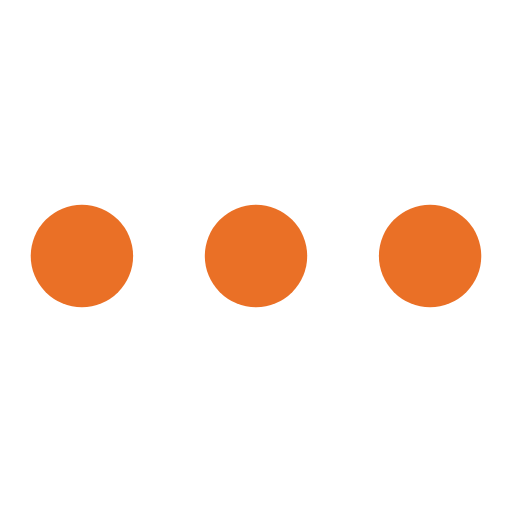
t = 0.00 s
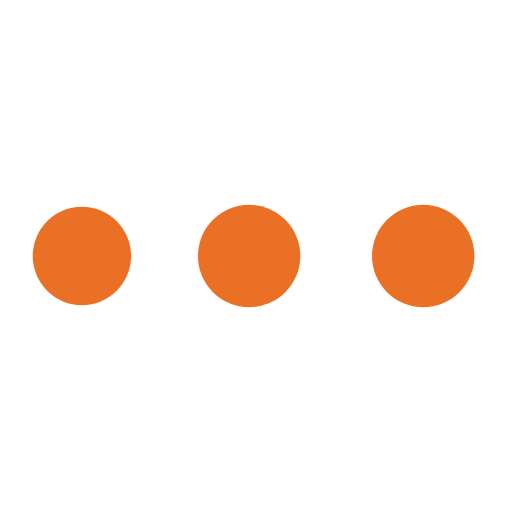
t = 0.19 s
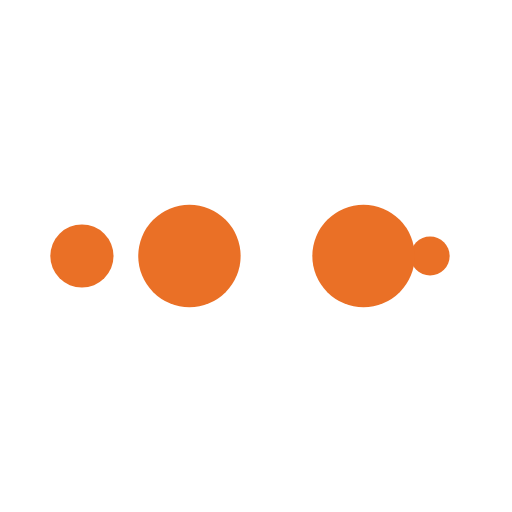
t = 0.31 s
t = 0.50 s: frame unchanged from t = 0.00 s, image omitted
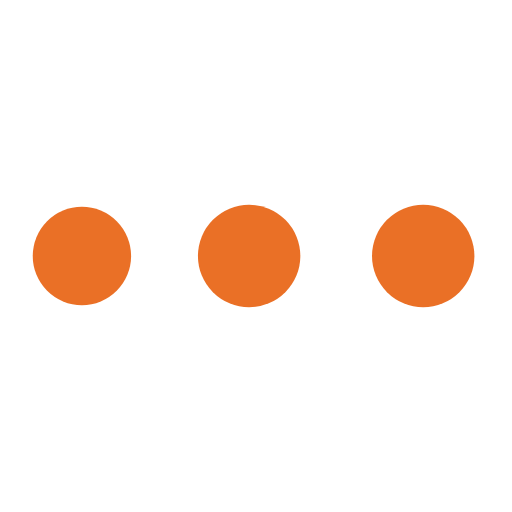
t = 0.69 s
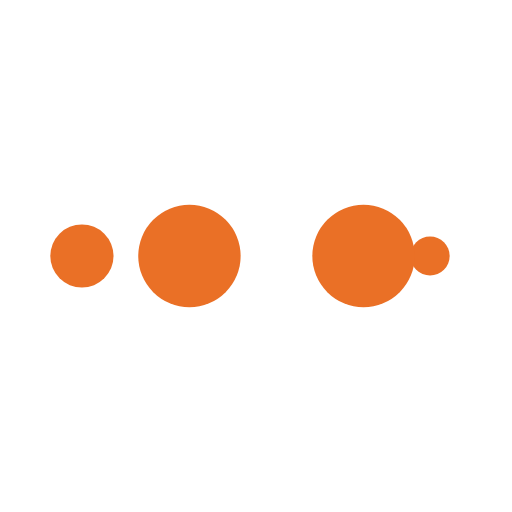
t = 0.81 s

The animated SVG that drew these frames (rendered in a browser with its animation timeline set to each time). Animation: 10 SMIL elements (animate=10); one cycle of 1.00 s, repeats indefinitely.

<?xml version="1.0" encoding="utf-8"?>
<svg xmlns="http://www.w3.org/2000/svg" xmlns:xlink="http://www.w3.org/1999/xlink" style="margin: auto; background: none; display: block; shape-rendering: auto;" width="200px" height="200px" viewBox="0 0 100 100" preserveAspectRatio="xMidYMid">
<circle cx="84" cy="50" r="1.83417" fill="#ea7026">
    <animate attributeName="r" repeatCount="indefinite" dur="0.25s" calcMode="spline" keyTimes="0;1" values="10;0" keySplines="0 0.5 0.5 1" begin="0s"></animate>
    <animate attributeName="fill" repeatCount="indefinite" dur="1s" calcMode="discrete" keyTimes="0;0.25;0.5;0.75;1" values="#ea7026;#ea7026;#ea7026;#ea7026;#ea7026" begin="0s"></animate>
</circle><circle cx="77.7638" cy="50" r="10" fill="#ea7026">
  <animate attributeName="r" repeatCount="indefinite" dur="1s" calcMode="spline" keyTimes="0;0.25;0.5;0.75;1" values="0;0;10;10;10" keySplines="0 0.5 0.5 1;0 0.5 0.5 1;0 0.5 0.5 1;0 0.5 0.5 1" begin="0s"></animate>
  <animate attributeName="cx" repeatCount="indefinite" dur="1s" calcMode="spline" keyTimes="0;0.25;0.5;0.75;1" values="16;16;16;50;84" keySplines="0 0.5 0.5 1;0 0.5 0.5 1;0 0.5 0.5 1;0 0.5 0.5 1" begin="0s"></animate>
</circle><circle cx="16" cy="50" r="0" fill="#ea7026">
  <animate attributeName="r" repeatCount="indefinite" dur="1s" calcMode="spline" keyTimes="0;0.25;0.5;0.75;1" values="0;0;10;10;10" keySplines="0 0.5 0.5 1;0 0.5 0.5 1;0 0.5 0.5 1;0 0.5 0.5 1" begin="-0.25s"></animate>
  <animate attributeName="cx" repeatCount="indefinite" dur="1s" calcMode="spline" keyTimes="0;0.25;0.5;0.75;1" values="16;16;16;50;84" keySplines="0 0.5 0.5 1;0 0.5 0.5 1;0 0.5 0.5 1;0 0.5 0.5 1" begin="-0.25s"></animate>
</circle><circle cx="16" cy="50" r="8.16582" fill="#ea7026">
  <animate attributeName="r" repeatCount="indefinite" dur="1s" calcMode="spline" keyTimes="0;0.25;0.5;0.75;1" values="0;0;10;10;10" keySplines="0 0.5 0.5 1;0 0.5 0.5 1;0 0.5 0.5 1;0 0.5 0.5 1" begin="-0.5s"></animate>
  <animate attributeName="cx" repeatCount="indefinite" dur="1s" calcMode="spline" keyTimes="0;0.25;0.5;0.75;1" values="16;16;16;50;84" keySplines="0 0.5 0.5 1;0 0.5 0.5 1;0 0.5 0.5 1;0 0.5 0.5 1" begin="-0.5s"></animate>
</circle><circle cx="43.7638" cy="50" r="10" fill="#ea7026">
  <animate attributeName="r" repeatCount="indefinite" dur="1s" calcMode="spline" keyTimes="0;0.25;0.5;0.75;1" values="0;0;10;10;10" keySplines="0 0.5 0.5 1;0 0.5 0.5 1;0 0.5 0.5 1;0 0.5 0.5 1" begin="-0.75s"></animate>
  <animate attributeName="cx" repeatCount="indefinite" dur="1s" calcMode="spline" keyTimes="0;0.25;0.5;0.75;1" values="16;16;16;50;84" keySplines="0 0.5 0.5 1;0 0.5 0.5 1;0 0.5 0.5 1;0 0.5 0.5 1" begin="-0.75s"></animate>
</circle>
<!-- [ldio] generated by https://loading.io/ --></svg>